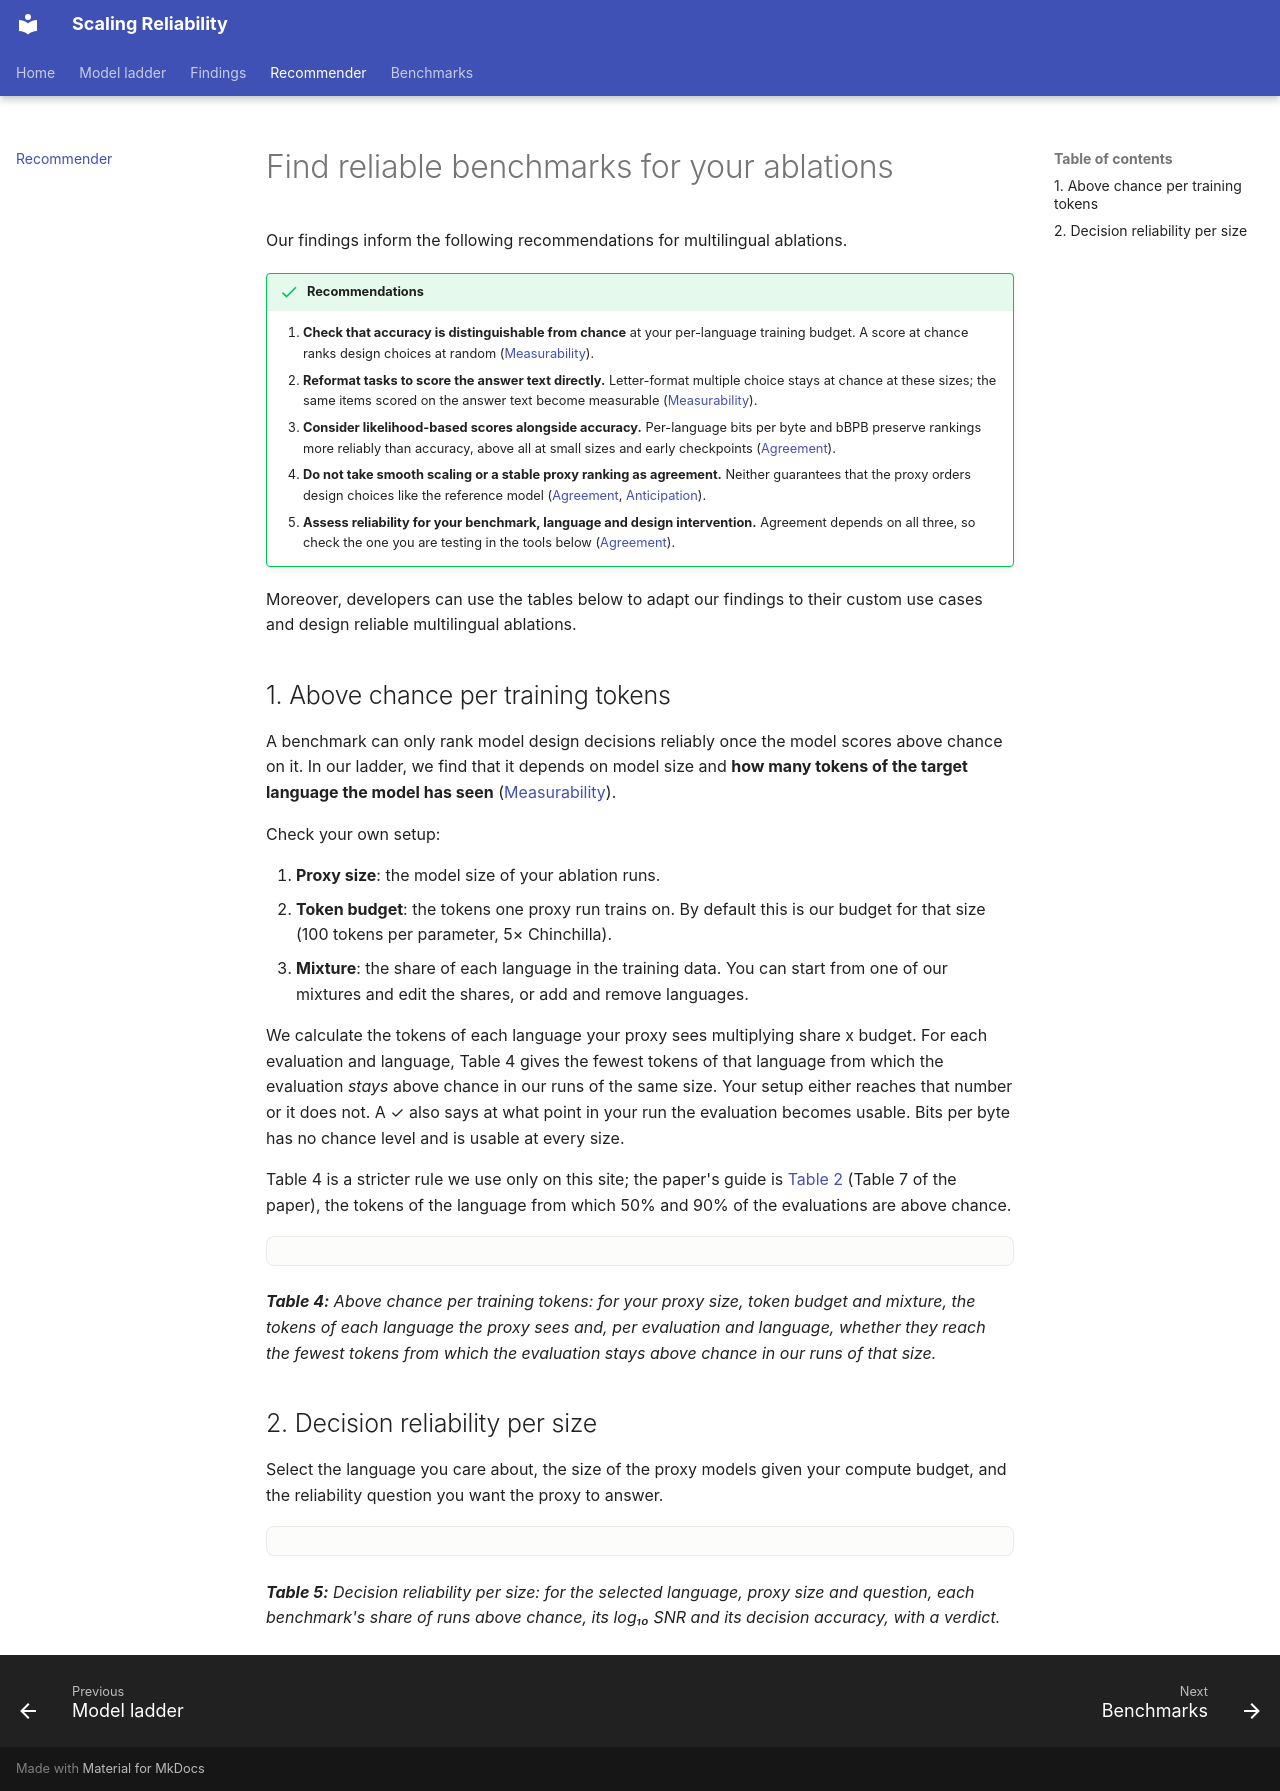

repository: mariagrandury/snr-multilingual · page: recommend/index.html · generator: mkdocs

---
title: Find reliable benchmarks
---

# Find reliable benchmarks for your ablations

<!-- Our findings inform the following recommendations for multilingual ablations. Developers should check whether benchmark accuracy is distinguishable from chance at the available per-language training budget, reformat tasks to score answer text directly, and consider likelihood-based scores alongside accuracy. Smooth scaling curves and stable proxy rankings do not guarantee cross-scale agreement. Reliability should be assessed for the specific benchmark, language, and design intervention being tested. We release our model ladder, evaluation measurements, and per-benchmark guide to support these checks. -->

Our findings inform the following recommendations for multilingual ablations.

!!! success "Recommendations"
    1. **Check that accuracy is distinguishable from chance** at your
       per-language training budget. A score at chance ranks design choices at
       random ([Measurability](findings/measurability.md)).
    2. **Reformat tasks to score the answer text directly.** Letter-format
       multiple choice stays at chance at these sizes; the same items scored on
       the answer text become measurable
       ([Measurability](findings/measurability.md#12-factors-influencing-chance-threshold)).
    3. **Consider likelihood-based scores alongside accuracy.** Per-language
       bits per byte and bBPB preserve rankings more reliably than accuracy,
       above all at small sizes and early checkpoints
       ([Agreement](findings/agreement.md#24-sensitivity-analysis)).
    4. **Do not take smooth scaling or a stable proxy ranking as agreement.**
       Neither guarantees that the proxy orders design choices like the
       reference model ([Agreement](findings/agreement.md),
       [Anticipation](findings/anticipation.md)).
    5. **Assess reliability for your benchmark, language and design
       intervention.** Agreement depends on all three, so check the one you
       are testing in the tools below
       ([Agreement](findings/agreement.md#22-scale-agreement)).

Moreover, developers can use the tables below to adapt our findings to their custom use cases and design reliable multilingual ablations.

## 1. Above chance per training tokens

A benchmark can only rank model design decisions reliably once the model scores above chance on it. In our ladder, we find that it depends on model size and **how many tokens of the target language the model has seen** ([Measurability](findings/measurability.md)).

Check your own setup:

1. **Proxy size**: the model size of your ablation runs.
2. **Token budget**: the tokens one proxy run trains on. By default this is our
   budget for that size (100 tokens per parameter, 5× Chinchilla).
3. **Mixture**: the share of each language in the training data. You can start from one
   of our mixtures and edit the shares, or add and remove languages.

We calculate the tokens of each language your proxy sees multiplying share x budget. For each evaluation and language, Table 4 gives the fewest tokens of that language from which the evaluation *stays* above chance in our runs of the same size. Your setup either reaches that number or it does not. A ✓ also says at what point in your run the evaluation becomes usable. Bits per byte has no chance level and is usable at every size.

Table 4 is a stricter rule we use only on this site; the paper's guide is [Table 2](findings/measurability.md#table-2) (Table 7 of the paper), the tokens of the language from which 50% and 90% of the evaluations are above chance.

<div class="viz" data-viz="lookup"></div>

***Table 4:** Above chance per training tokens: for your proxy size, token budget and
mixture, the tokens of each language the proxy sees and, per evaluation and
language, whether they reach the fewest tokens from which the evaluation stays
above chance in our runs of that size.*
{ #table-4 }

<!--
??? note "How the minimum-tokens table is built"
    The table is a summary of the tokens-seen curves of RQ0: the share of runs above chance against the tokens of the language a checkpoint has seen. We read every evaluated tenth of every seed-1904 run of each size, so one point is one run
    configuration (number of languages K) at one checkpoint. A point is above
    chance when at least half of the benchmark's tasks in that language are
    above chance, using the [same rule](findings/measurability.md) as the rest of the site.
    The threshold is the smallest token count from which **every** point with
    at least as many tokens is above chance. A benchmark that falls back to chance
    later in training therefore gets no threshold. Results outside the token
    range we trained are marked "?", not guessed. Mixtures and token budgets
    are the ones listed under [Model ladder](ladder.md).
-->

## 2. Decision reliability per size

Select the language you care about, the size of the proxy models given your compute budget, and the reliability question you want the proxy to answer.

<div class="viz" data-viz="recommend"></div>

***Table 5:** Decision reliability per size: for the selected language, proxy size
and question, each benchmark's share of runs above chance, its log₁₀ SNR and
its decision accuracy, with a verdict.*
{ #table-5 }
